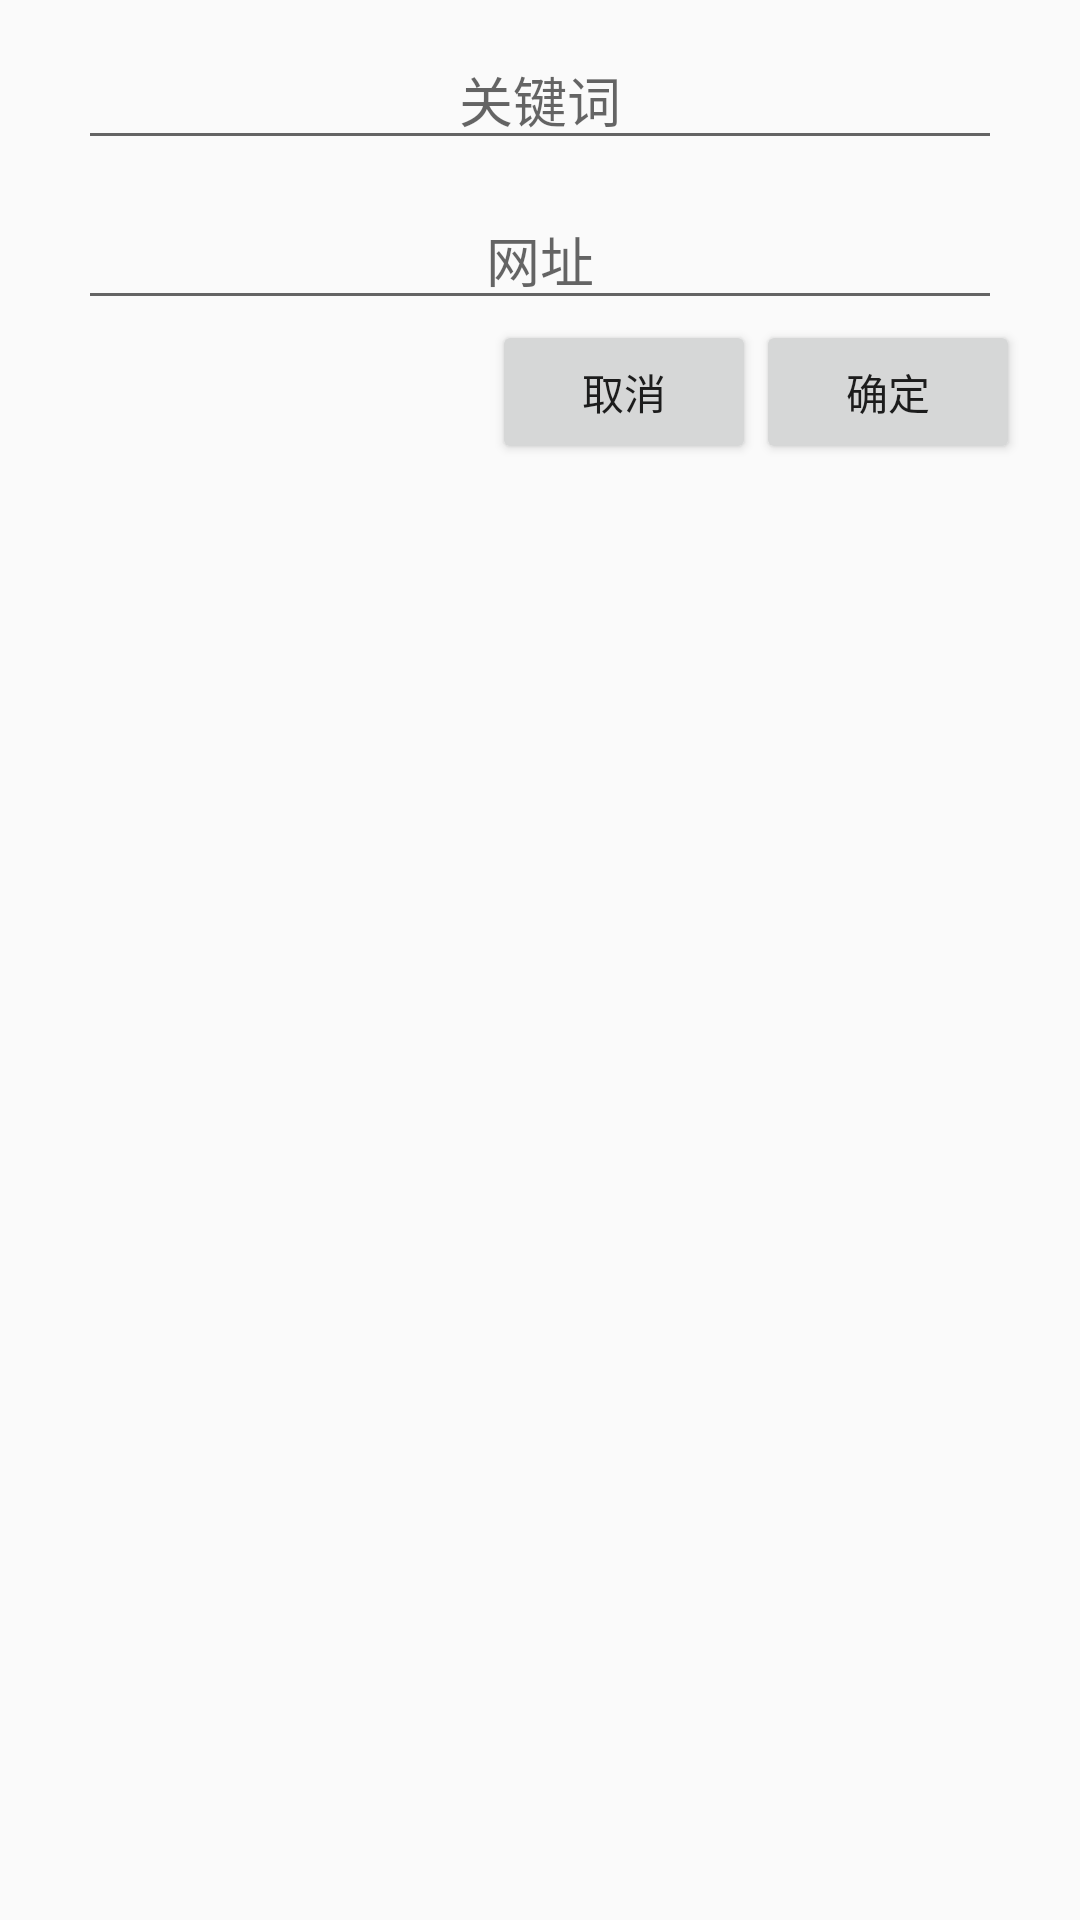

Here is an Android app screen rendered from its layout file. Give the layout XML and the strings, colors and styles it references.
<!-- AndroidManifest.xml: application theme AppTheme -->
<!-- res/layout/dialog_input_kw.xml -->
<?xml version="1.0" encoding="utf-8"?>
<androidx.constraintlayout.widget.ConstraintLayout xmlns:android="http://schemas.android.com/apk/res/android"
    xmlns:app="http://schemas.android.com/apk/res-auto"
    xmlns:tools="http://schemas.android.com/tools"
    android:layout_width="match_parent"
    android:background="@drawable/round_bg_white"
    android:layout_height="match_parent">

    <EditText
        android:id="@+id/recy_kws"
        android:layout_width="0dp"
        android:layout_marginTop="10dp"
        android:layout_height="wrap_content"
        android:layout_marginStart="26dp"
        android:layout_marginEnd="26dp"
        android:gravity="center"
        android:hint="关键词"
        android:singleLine="true"
        android:text=""
        app:layout_constraintEnd_toEndOf="parent"
        app:layout_constraintStart_toStartOf="parent"
        app:layout_constraintTop_toTopOf="parent" />

    <EditText
        android:id="@+id/et_site_input"
        android:layout_width="0dp"
        android:layout_marginTop="10dp"
        android:layout_height="wrap_content"
        android:layout_marginStart="26dp"
        android:layout_marginEnd="26dp"
        android:gravity="center"
        android:hint="网址"
        android:singleLine="true"
        android:text=""
        app:layout_constraintEnd_toEndOf="parent"
        app:layout_constraintStart_toStartOf="parent"
        app:layout_constraintTop_toBottomOf="@+id/recy_kws"
       />

    <Button
        android:id="@+id/but_ok"
        android:layout_width="wrap_content"
        android:layout_height="wrap_content"
        android:layout_marginEnd="20dp"
        android:text="确定"
        app:layout_constraintEnd_toEndOf="parent"
        app:layout_constraintTop_toBottomOf="@id/et_site_input" />

    <Button
        android:id="@+id/but_cancel"
        android:layout_width="wrap_content"
        android:layout_height="wrap_content"
        android:text="取消"
        app:layout_constraintEnd_toStartOf="@+id/but_ok"
        app:layout_constraintTop_toTopOf="@+id/but_ok" />
</androidx.constraintlayout.widget.ConstraintLayout>
<!-- resources referenced by this layout -->
<resources>
  <style name="AppTheme" parent="Theme.AppCompat.Light.NoActionBar">
          
          <item name="colorPrimary">@color/colorPrimary</item>
          <item name="colorPrimaryDark">@color/colorPrimaryDark</item>
          <item name="colorAccent">@color/colorAccent</item>
      </style>
  <color name="colorPrimary">#6200EE</color>
  <color name="colorPrimaryDark">#3700B3</color>
  <color name="colorAccent">#03DAC5</color>
</resources>
